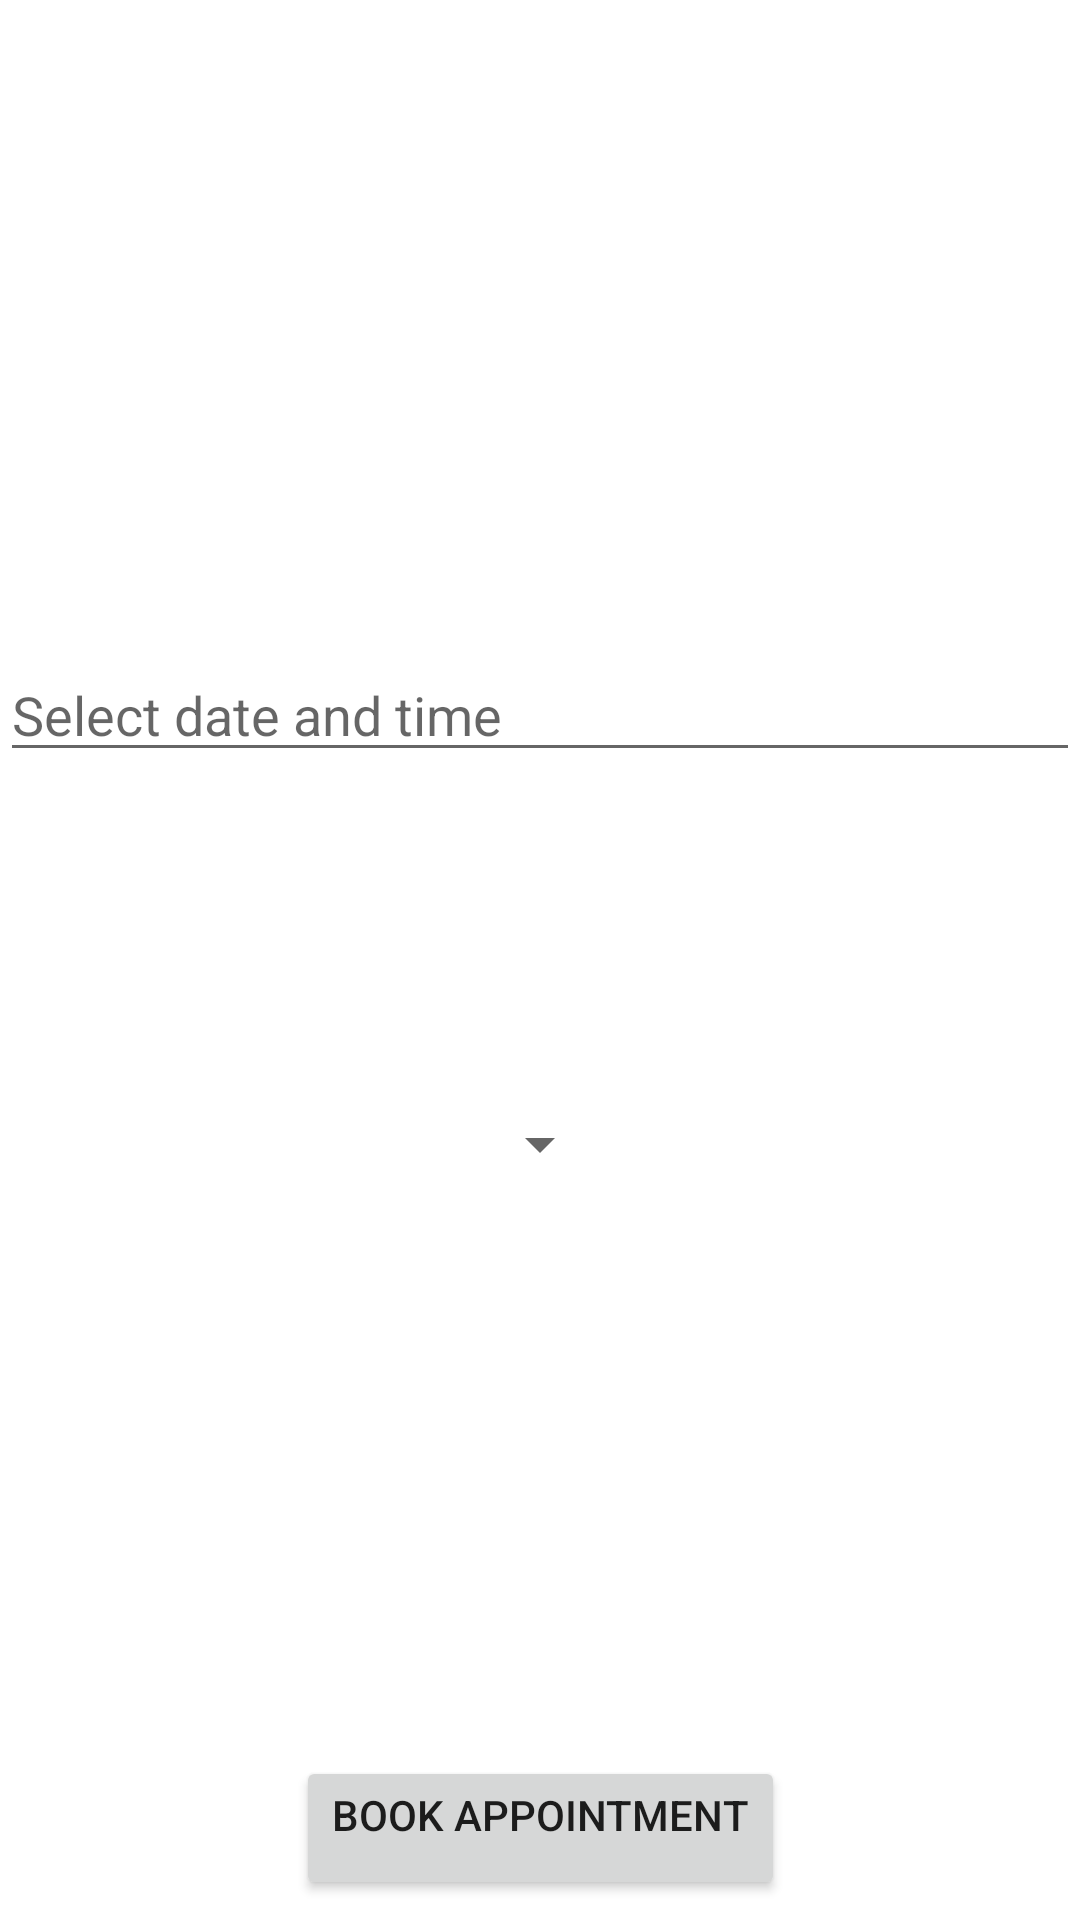

Android layout source for this screen:
<!-- AndroidManifest.xml: application theme Theme.MyProjectApplication -->
<!-- res/layout/fragment_booking.xml -->
<?xml version="1.0" encoding="utf-8"?>
<androidx.constraintlayout.widget.ConstraintLayout xmlns:android="http://schemas.android.com/apk/res/android"
    xmlns:app="http://schemas.android.com/apk/res-auto"
    xmlns:tools="http://schemas.android.com/tools"
    android:layout_width="match_parent"
    android:layout_height="match_parent"
    android:orientation="vertical"
    tools:context=".UI.Bookings.BookingFragment">

    

    <EditText
        android:id="@+id/date_time_input"
        android:layout_width="match_parent"
        android:layout_height="wrap_content"
        android:layout_marginTop="216dp"
        android:hint="Select date and time"
        android:inputType="none"
        app:layout_constraintStart_toStartOf="parent"
        app:layout_constraintTop_toTopOf="parent" />

    <Spinner
        android:id="@+id/time_array"
        android:layout_width="wrap_content"
        android:layout_height="wrap_content"
        android:layout_marginTop="112dp"
        app:layout_constraintEnd_toEndOf="parent"
        app:layout_constraintStart_toStartOf="parent"
        app:layout_constraintTop_toBottomOf="@+id/date_time_input" />

    <Button
        android:id="@+id/addbooking"
        android:layout_width="wrap_content"
        android:layout_height="wrap_content"
        android:layout_marginTop="192dp"
        android:gravity="left"
        android:text="Book appointment"
        app:layout_constraintEnd_toEndOf="parent"
        app:layout_constraintStart_toStartOf="parent"
        app:layout_constraintTop_toBottomOf="@+id/time_array" />

</androidx.constraintlayout.widget.ConstraintLayout>
<!-- resources referenced by this layout -->
<resources>
  <style name="Theme.MyProjectApplication" parent="Theme.MaterialComponents.DayNight">
          <item name="windowActionBar">false</item>
          <item name="windowNoTitle">true</item>
          
          <item name="colorPrimary">@color/purple_500</item>
          <item name="colorPrimaryVariant">@color/purple_700</item>
          <item name="colorOnPrimary">@color/white</item>
  
          
          <item name="colorSecondary">@color/teal_200</item>
          <item name="colorSecondaryVariant">@color/teal_700</item>
          <item name="colorOnSecondary">@color/black</item>
          
          <item name="android:statusBarColor" tools:targetApi="l">?attr/colorPrimaryVariant</item>
          
      </style>
  <color name="purple_500">#FF6200EE</color>
  <color name="purple_700">#FF3700B3</color>
  <color name="white">#FFFFFFFF</color>
  <color name="teal_200">#FF03DAC5</color>
  <color name="teal_700">#FF018786</color>
  <color name="black">#FF000000</color>
</resources>
